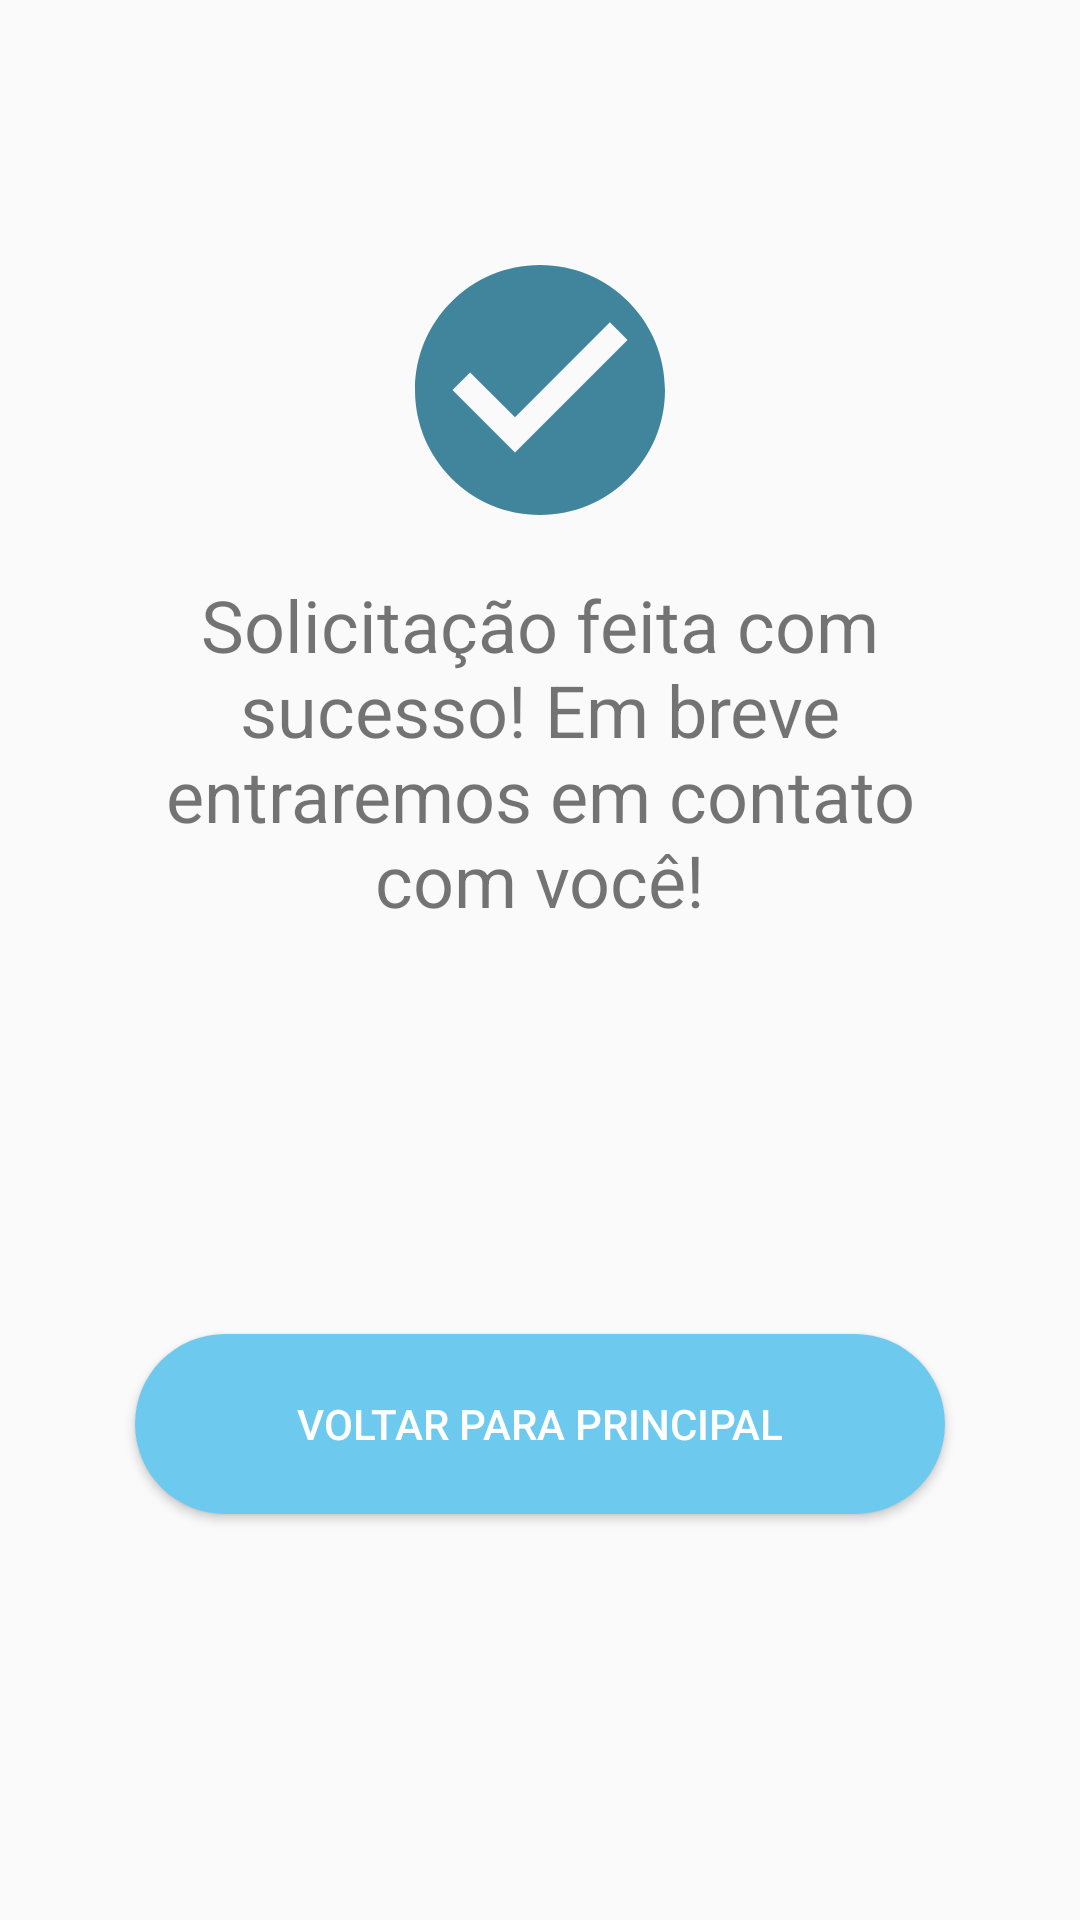

Write the Android layout XML for this screen, with the resource values it uses.
<!-- AndroidManifest.xml: application theme AppTheme -->
<!-- res/layout/activity_final.xml -->
<?xml version="1.0" encoding="utf-8"?>
<android.support.constraint.ConstraintLayout xmlns:android="http://schemas.android.com/apk/res/android"
    xmlns:app="http://schemas.android.com/apk/res-auto"
    xmlns:tools="http://schemas.android.com/tools"
    android:layout_width="match_parent"
    android:layout_height="match_parent"
    tools:context=".FinalActivity">


    <TextView
        android:id="@+id/nomeespecialidade"
        android:layout_width="300dp"
        android:layout_height="wrap_content"
        android:layout_marginStart="8dp"
        android:layout_marginTop="12dp"
        android:layout_marginEnd="8dp"
        android:layout_weight="3"
        android:text="Solicitação feita com sucesso! Em breve entraremos em contato com você!"
        android:textAlignment="center"
        android:textSize="24sp"
        app:layout_constraintEnd_toEndOf="parent"
        app:layout_constraintStart_toStartOf="parent"
        app:layout_constraintTop_toBottomOf="@+id/imageView" />

    <ImageView
        android:id="@+id/imageView"
        android:layout_width="100dp"
        android:layout_height="100dp"
        android:layout_marginStart="8dp"
        android:layout_marginTop="80dp"
        android:layout_marginEnd="8dp"
        android:layout_weight="1"
        android:src="@drawable/ic_check_circle_black_24dp"
        app:layout_constraintEnd_toEndOf="parent"
        app:layout_constraintStart_toStartOf="parent"
        app:layout_constraintTop_toTopOf="parent" />


    <Button
        android:layout_width="wrap_content"
        android:layout_height="wrap_content"
        android:layout_marginStart="8dp"
        android:layout_marginTop="8dp"
        android:layout_marginEnd="8dp"
        android:layout_marginBottom="8dp"
        android:background="@drawable/custom_button"
        android:text="Voltar para principal"
        android:textColor="#ffffff"
        app:layout_constraintBottom_toBottomOf="parent"
        app:layout_constraintEnd_toEndOf="parent"
        app:layout_constraintStart_toStartOf="parent"
        app:layout_constraintTop_toBottomOf="@+id/nomeespecialidade"
        android:onClick="voltarPrincipal"/>


</android.support.constraint.ConstraintLayout>
<!-- resources referenced by this layout -->
<resources>
  <!-- drawable custom_button (drawable) -->
  <?xml version="1.0" encoding="utf-8"?>
  <shape xmlns:android="http://schemas.android.com/apk/res/android" android:shape="rectangle" >
      <corners
          android:radius="70dp"
          />
      <solid
          android:color="#6ec9ee"
          />
      <padding
          android:left="0dp"
          android:top="0dp"
          android:right="0dp"
          android:bottom="0dp"
          />
      <size
          android:width="270dp"
          android:height="60dp"
          />
  </shape>
  <!-- drawable ic_check_circle_black_24dp (drawable) -->
  <vector android:height="24dp" android:tint="#41859D"
      android:viewportHeight="24.0" android:viewportWidth="24.0"
      android:width="24dp" xmlns:android="http://schemas.android.com/apk/res/android">
      <path android:fillColor="#FF000000" android:pathData="M12,2C6.48,2 2,6.48 2,12s4.48,10 10,10 10,-4.48 10,-10S17.52,2 12,2zM10,17l-5,-5 1.41,-1.41L10,14.17l7.59,-7.59L19,8l-9,9z"/>
  </vector>
  <style name="AppTheme" parent="Theme.AppCompat.Light.DarkActionBar">
          
          <item name="colorPrimary">#41859D</item>
          <item name="colorPrimaryDark">#2561a5</item>
          <item name="colorAccent">#9b2aea</item>
      </style>
</resources>
